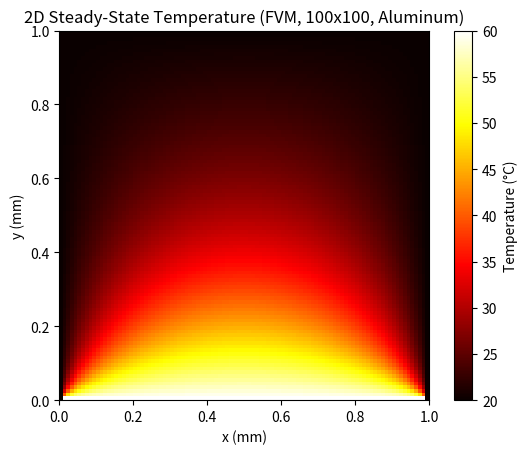

Write the Python code that produced this figure.
import numpy as np
import matplotlib.pyplot as plt
from tqdm import tqdm

# ---------------------------------------------------------
# Solves the 2D steady-state heat conduction equation in a square plate using the Finite Volume Method (FVM).

# ===Parameters===
# nx : int
#     Number of control volumes (nodes) in the x-direction.
# ny : int
#     Number of control volumes (nodes) in the y-direction.
# L : float
#     Length of one side of the square plate (meters).
# T_top : float
#     Temperature at the top boundary (degrees Celsius).
# T_other : float
#     Temperature at the left, right, and bottom boundaries (degrees Celsius).
# k : float
#     Thermal conductivity of the material (W/m·K).
# TOLERANCE : float
#     Convergence criterion for the maximum change in temperature.
# MAX_ITER : int
#     Maximum number of iterations allowed.

# ===Returns===
# T : ndarray
#     2D array of temperatures at each node (degrees Celsius).
# Q_total : float
#     Total heat transfer rate through the top boundary (Watts).
# L : float
#     Length of the plate (meters).
# num_iterations : int
#    Number of iterations performed before convergence.
# ---------------------------------------------------------


def FVM(nx=100, ny=100, L=1e-3, T_top=60.0, T_other=20.0, k=205.0, TOLERANCE=1e-4, MAX_ITER=10000):
    dx = L / nx
    dy = L / ny

    T = np.ones((ny, nx)) * T_other

    # Apply boundary conditions (Dirichlet)
    T[0, :] = T_top         # Top boundary
    T[:, 0] = T_other       # Left boundary
    T[:, -1] = T_other      # Right boundary
    T[-1, :] = T_other      # Bottom boundary

    # FVM coefficients
    aW = k * dy / dx
    aE = k * dy / dx
    aS = k * dx / dy
    aN = k * dx / dy
    aP = aW + aE + aS + aN

    converged = False

    for iteration in tqdm(range(MAX_ITER), desc="FVM Solving"):
        T_old = T.copy()

        # Vectorized update for all internal nodes
        T[1:-1, 1:-1] = (
            aW * T[1:-1, 0:-2] +
            aE * T[1:-1, 2:] +
            aS * T[2:, 1:-1] +
            aN * T[0:-2, 1:-1]
        ) / aP

        # Re-apply Dirichlet boundary conditions
        T[0, :] = T_top         # Top boundary
        T[:, 0] = T_other       # Left boundary
        T[:, -1] = T_other      # Right boundary
        T[-1, :] = T_other      # Bottom boundary

        if np.max(np.abs(T - T_old)) < TOLERANCE:
            converged = True
            break

    if converged:
        print(f'Converged in {iteration+1} iterations.')
    else:
        print("Did not converge within the maximum number of iterations.")

    # --- Heat transfer calculation ---
    # dTdy: Temperature gradient normal to the top boundary (degrees C / m)
    # Q_per_width: Heat flux per unit width (W/m)
    # Q_total: Total heat transfer across the top edge (Watts)
    # Since the plate is L x L (default 1 mm x 1 mm), Q_total is for the full width (L meters)
    dTdy = (T[1, 1:-1] - T[0, 1:-1]) / dy    # (degrees C / m)
    Q_per_width = -k * dTdy                  # (W/m)
    Q_total = np.mean(Q_per_width) * L       # (W) for the length L (default 1e-3 m)

    return T, Q_total, L, iteration+1

def plot_temperature(T, L):
    plt.imshow(T, cmap='hot', origin='lower', extent=[0, L*1e3, 0, L*1e3], aspect='equal')
    plt.colorbar(label='Temperature (°C)')
    plt.title('2D Steady-State Temperature (FVM, 100x100, Aluminum)')
    plt.xlabel('x (mm)')
    plt.ylabel('y (mm)')
    plt.grid(False)
    plt.show()

def main():
    T, Q_total, L, num_iterations = FVM()
    print(f"Approximate total heat transfer rate through top boundary: {Q_total:.6e} W")
    print(f"Number of iterations to converge: {num_iterations}")
    plot_temperature(T, L)

if __name__ == "__main__":
    main()
